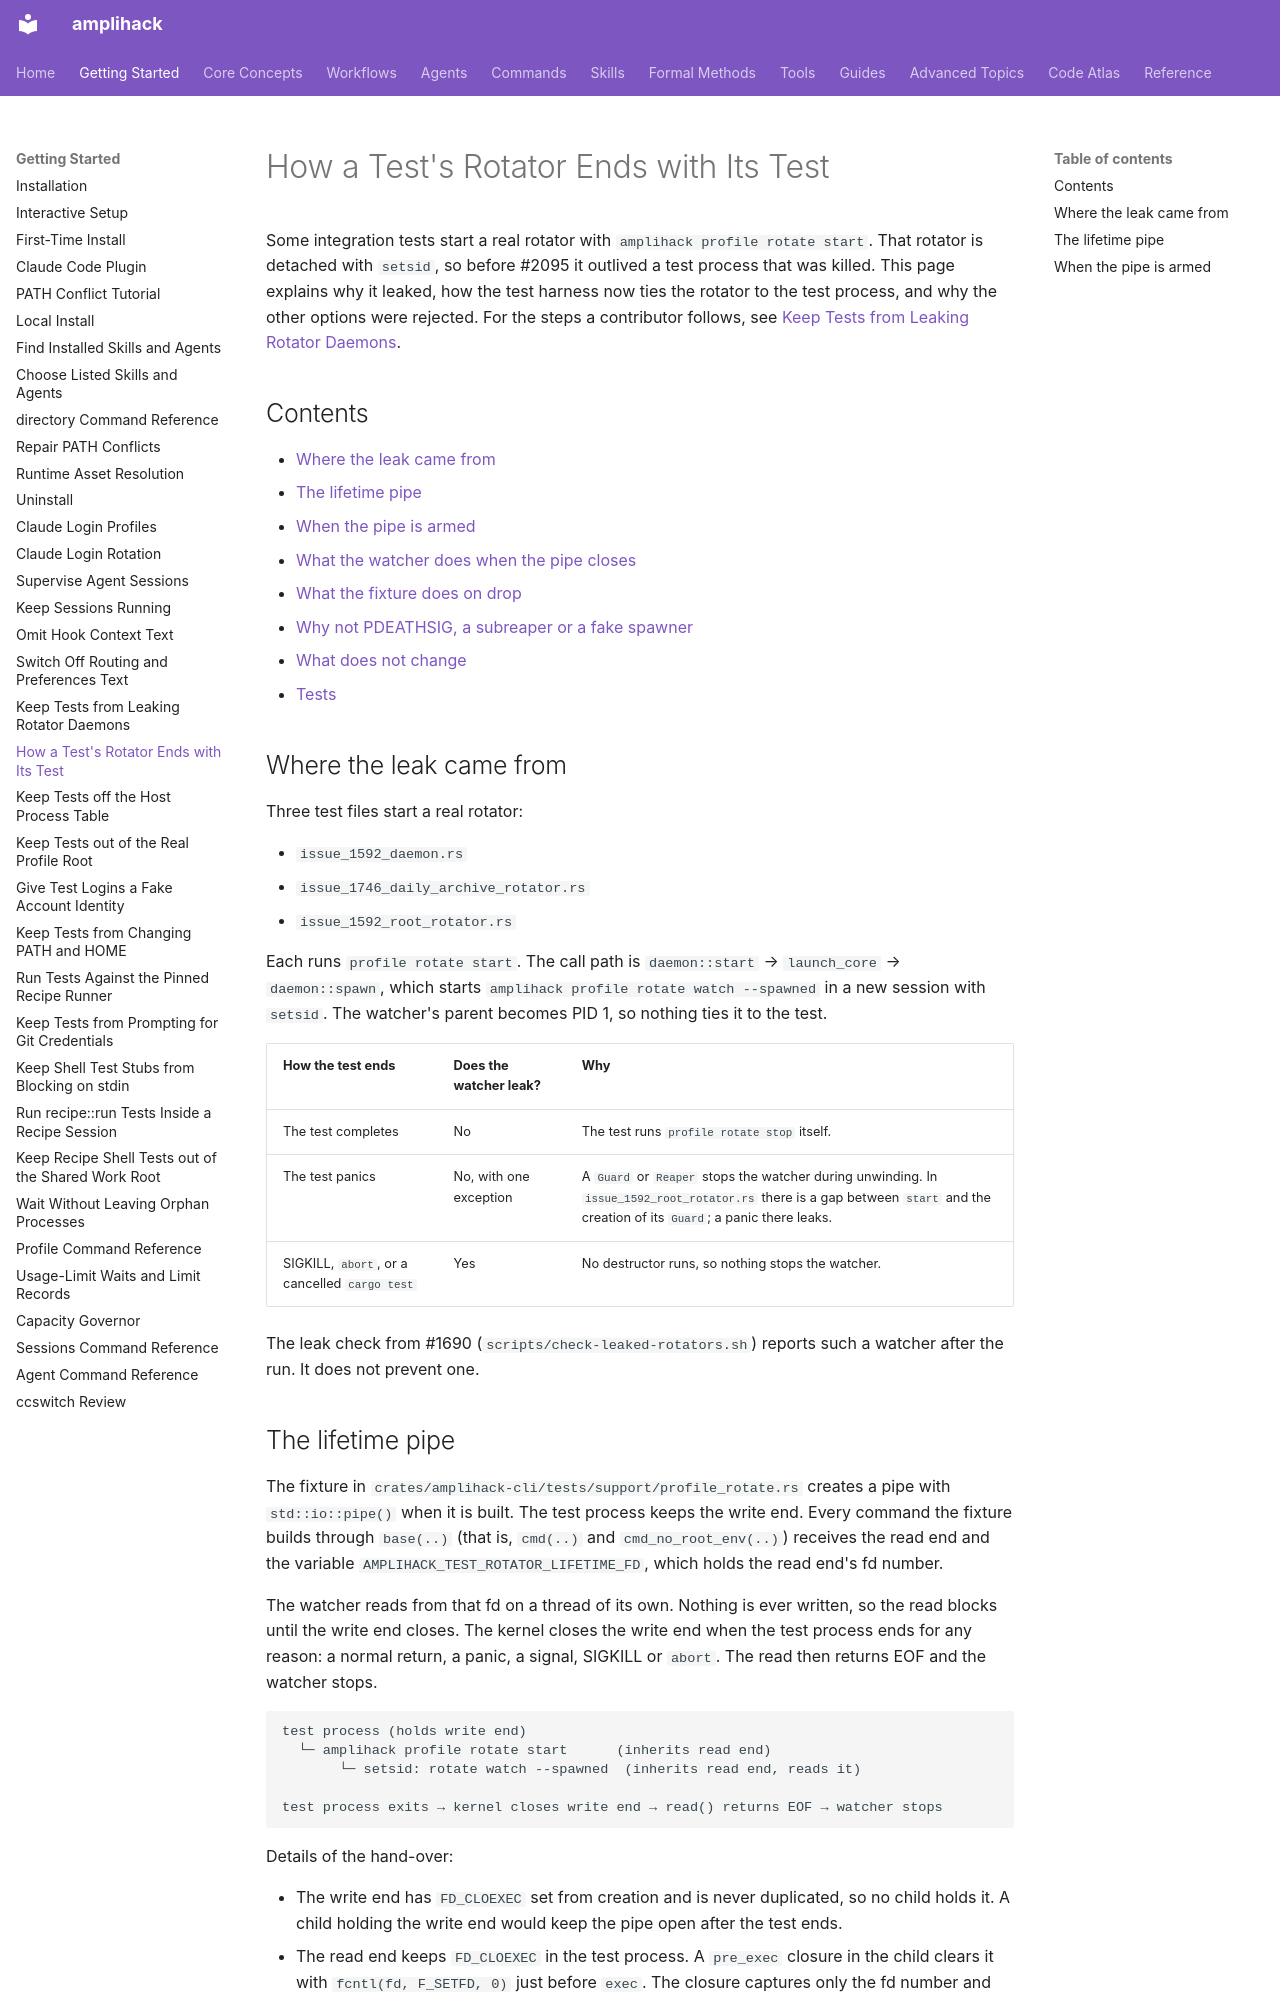

repository: rysweet/amplihack-rs · page: concepts/test-rotator-lifetime/index.html · generator: mkdocs

---
title: How a Test's Rotator Ends with Its Test
type: explanation
updated: 2026-11-09
related: issue #2095, issue #1690, issue #1592
---

# How a Test's Rotator Ends with Its Test

Some integration tests start a real rotator with
`amplihack profile rotate start`. That rotator is detached with `setsid`, so
before #2095 it outlived a test process that was killed. This page explains
why it leaked, how the test harness now ties the rotator to the test process,
and why the other options were rejected. For the steps a contributor follows,
see [Keep Tests from Leaking Rotator Daemons](../howto/keep-tests-from-leaking-rotator-daemons.md#tie-a-started-rotator-to-the-test).

## Contents

- [Where the leak came from](#where-the-leak-came-from)
- [The lifetime pipe](#the-lifetime-pipe)
- [When the pipe is armed](#when-the-pipe-is-armed)
- [What the watcher does when the pipe closes](#what-the-watcher-does-when-the-pipe-closes)
- [What the fixture does on drop](#what-the-fixture-does-on-drop)
- [Why not PDEATHSIG, a subreaper or a fake spawner](#why-not-pdeathsig-a-subreaper-or-a-fake-spawner)
- [What does not change](#what-does-not-change)
- [Tests](#tests)

## Where the leak came from

Three test files start a real rotator:

- `issue_1592_daemon.rs`
- `issue_1746_daily_archive_rotator.rs`
- `issue_1592_root_rotator.rs`

Each runs `profile rotate start`. The call path is `daemon::start` →
`launch_core` → `daemon::spawn`, which starts
`amplihack profile rotate watch --spawned` in a new session with `setsid`.
The watcher's parent becomes PID 1, so nothing ties it to the test.

| How the test ends | Does the watcher leak? | Why |
|-------------------|------------------------|-----|
| The test completes | No | The test runs `profile rotate stop` itself. |
| The test panics | No, with one exception | A `Guard` or `Reaper` stops the watcher during unwinding. In `issue_1592_root_rotator.rs` there is a gap between `start` and the creation of its `Guard`; a panic there leaks. |
| SIGKILL, `abort`, or a cancelled `cargo test` | Yes | No destructor runs, so nothing stops the watcher. |

The leak check from #1690 (`scripts/check-leaked-rotators.sh`) reports such
a watcher after the run. It does not prevent one.
